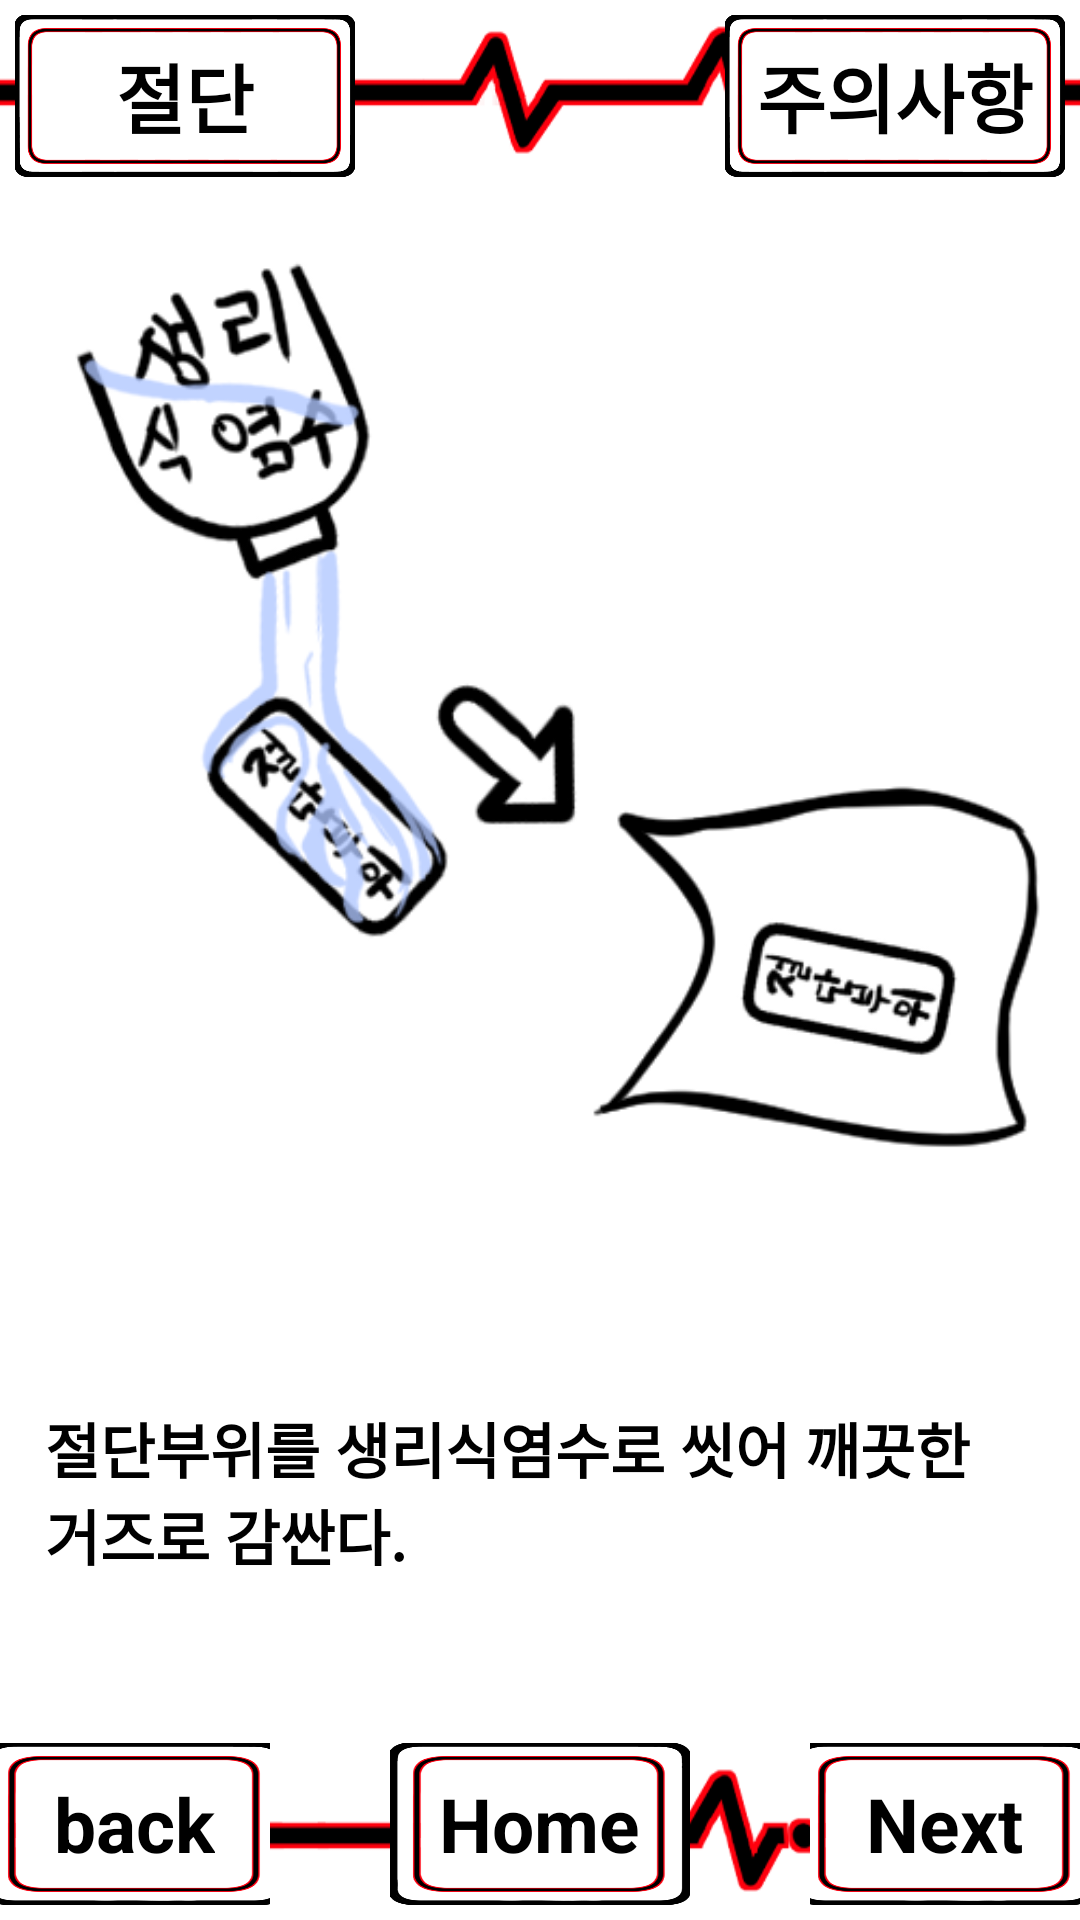

Reconstruct the res/layout file that produces this screen, plus the resources it refers to.
<!-- AndroidManifest.xml: application theme Theme.TProject -->
<!-- res/layout/activity_fc1bodycut_3.xml -->
<?xml version="1.0" encoding="utf-8"?>
<LinearLayout xmlns:android="http://schemas.android.com/apk/res/android"
    android:layout_width="match_parent"
    android:layout_height="match_parent"
    android:orientation="vertical"
    android:background="@drawable/appback">
    <LinearLayout
        android:layout_width="match_parent"
        android:layout_height="0dp"
        android:layout_weight="1"
        android:orientation="horizontal">
        <FrameLayout
            android:layout_width="0dp"
            android:layout_height="match_parent"
            android:layout_weight="1"
            android:layout_gravity="center"
            android:layout_margin="5dp">
            <ImageButton
                android:layout_width="match_parent"
                android:layout_height="match_parent"
                android:src="@drawable/longbutton"
                android:scaleType="fitXY"
                android:background="@android:color/transparent"
                android:id="@+id/Fc1_3_3">
            </ImageButton>
            <TextView
                android:layout_width="wrap_content"
                android:layout_height="wrap_content"
                android:layout_gravity="center"
                android:text="절단"
                android:textSize="25dp"
                android:textStyle="bold"
                android:textColor="@color/black">
            </TextView>
        </FrameLayout>
        <LinearLayout
            android:layout_width="0dp"
            android:layout_height="match_parent"
            android:layout_weight="1">
        </LinearLayout>
        <FrameLayout
            android:layout_width="0dp"
            android:layout_height="match_parent"
            android:layout_weight="1"
            android:layout_gravity="center"
            android:layout_margin="5dp">
            <ImageButton
                android:layout_width="match_parent"
                android:layout_height="match_parent"
                android:src="@drawable/longbutton"
                android:scaleType="fitXY"
                android:background="@android:color/transparent"
                android:id="@+id/Fc1_3_3_w">
            </ImageButton>
            <TextView
                android:layout_width="wrap_content"
                android:layout_height="wrap_content"
                android:layout_gravity="center"
                android:text="주의사항"
                android:textSize="25dp"
                android:textStyle="bold"
                android:textColor="@color/black">
            </TextView>
        </FrameLayout>
    </LinearLayout>
    <FrameLayout
        android:layout_width="match_parent"
        android:layout_height="0dp"
        android:layout_weight="8">
        <ImageView
            android:layout_width="match_parent"
            android:layout_height="match_parent"
            android:background="@drawable/bodycut_3">
        </ImageView>
        <TextView
            android:layout_width="wrap_content"
            android:layout_height="wrap_content"
            android:layout_gravity="center|bottom"
            android:layout_marginLeft="15dp"
            android:layout_marginRight="15dp"
            android:layout_marginBottom="50dp"
            android:text="절단부위를 생리식염수로 씻어 깨끗한 거즈로 감싼다."
            android:textSize="20dp"
            android:background="@color/white"
            android:textStyle="bold"></TextView>
    </FrameLayout>
    <LinearLayout
        android:layout_width="match_parent"
        android:layout_height="0dp"
        android:layout_weight="1">
        <FrameLayout
            android:layout_width="0dp"
            android:layout_height="match_parent"
            android:layout_weight="1">
            <ImageButton
                android:layout_width="100dp"
                android:layout_height="match_parent"
                android:layout_gravity="center"
                android:layout_margin ="5dp"
                android:id="@+id/Fc1_3_3_p"
                android:src="@drawable/button"
                android:scaleType="fitXY"
                android:background="@android:color/transparent">
            </ImageButton>
            <TextView
                android:layout_width="wrap_content"
                android:layout_height="wrap_content"
                android:layout_gravity="center"
                android:text="back"
                android:textSize="25dp"
                android:textStyle="bold"
                android:textColor="@color/black">
            </TextView>
        </FrameLayout>
        <FrameLayout
            android:layout_width="0dp"
            android:layout_height="match_parent"
            android:layout_weight="2">
            <ImageButton
                android:layout_width="100dp"
                android:layout_height="match_parent"
                android:layout_gravity="center"
                android:layout_margin ="5dp"
                android:id="@+id/Fc1_3_3_h"
                android:src="@drawable/button"
                android:scaleType="fitXY"
                android:background="@android:color/transparent">
            </ImageButton>
            <TextView
                android:layout_width="wrap_content"
                android:layout_height="wrap_content"
                android:layout_gravity="center"
                android:text="Home"
                android:textSize="25dp"
                android:textStyle="bold"
                android:textColor="@color/black">
            </TextView>
        </FrameLayout>
        <FrameLayout
            android:layout_width="0dp"
            android:layout_height="match_parent"
            android:layout_weight="1">
            <ImageButton
                android:layout_width="100dp"
                android:layout_height="match_parent"
                android:layout_gravity="center"
                android:layout_margin ="5dp"
                android:id="@+id/Fc1_3_3_n"
                android:src="@drawable/button"
                android:scaleType="fitXY"
                android:background="@android:color/transparent">
            </ImageButton>
            <TextView
                android:layout_width="wrap_content"
                android:layout_height="wrap_content"
                android:layout_gravity="center"
                android:text="Next"
                android:textSize="25dp"
                android:textStyle="bold"
                android:textColor="@color/black">
            </TextView>
        </FrameLayout>
    </LinearLayout>
</LinearLayout>
<!-- resources referenced by this layout -->
<resources>
  <!-- drawable appback: png bitmap (drawable-v24, 34177 bytes) -->
  <!-- drawable bodycut_3: png bitmap (drawable-v24, 58637 bytes) -->
  <!-- drawable button: png bitmap (drawable-v24, 19109 bytes) -->
  <!-- drawable longbutton: png bitmap (drawable-v24, 20320 bytes) -->
  <!-- not gathered from this repository: default colours our renderer supplied (Android Studio template values) -->
  <color name="black">#FF000000</color>
  <color name="white">#FFFFFFFF</color>
</resources>
